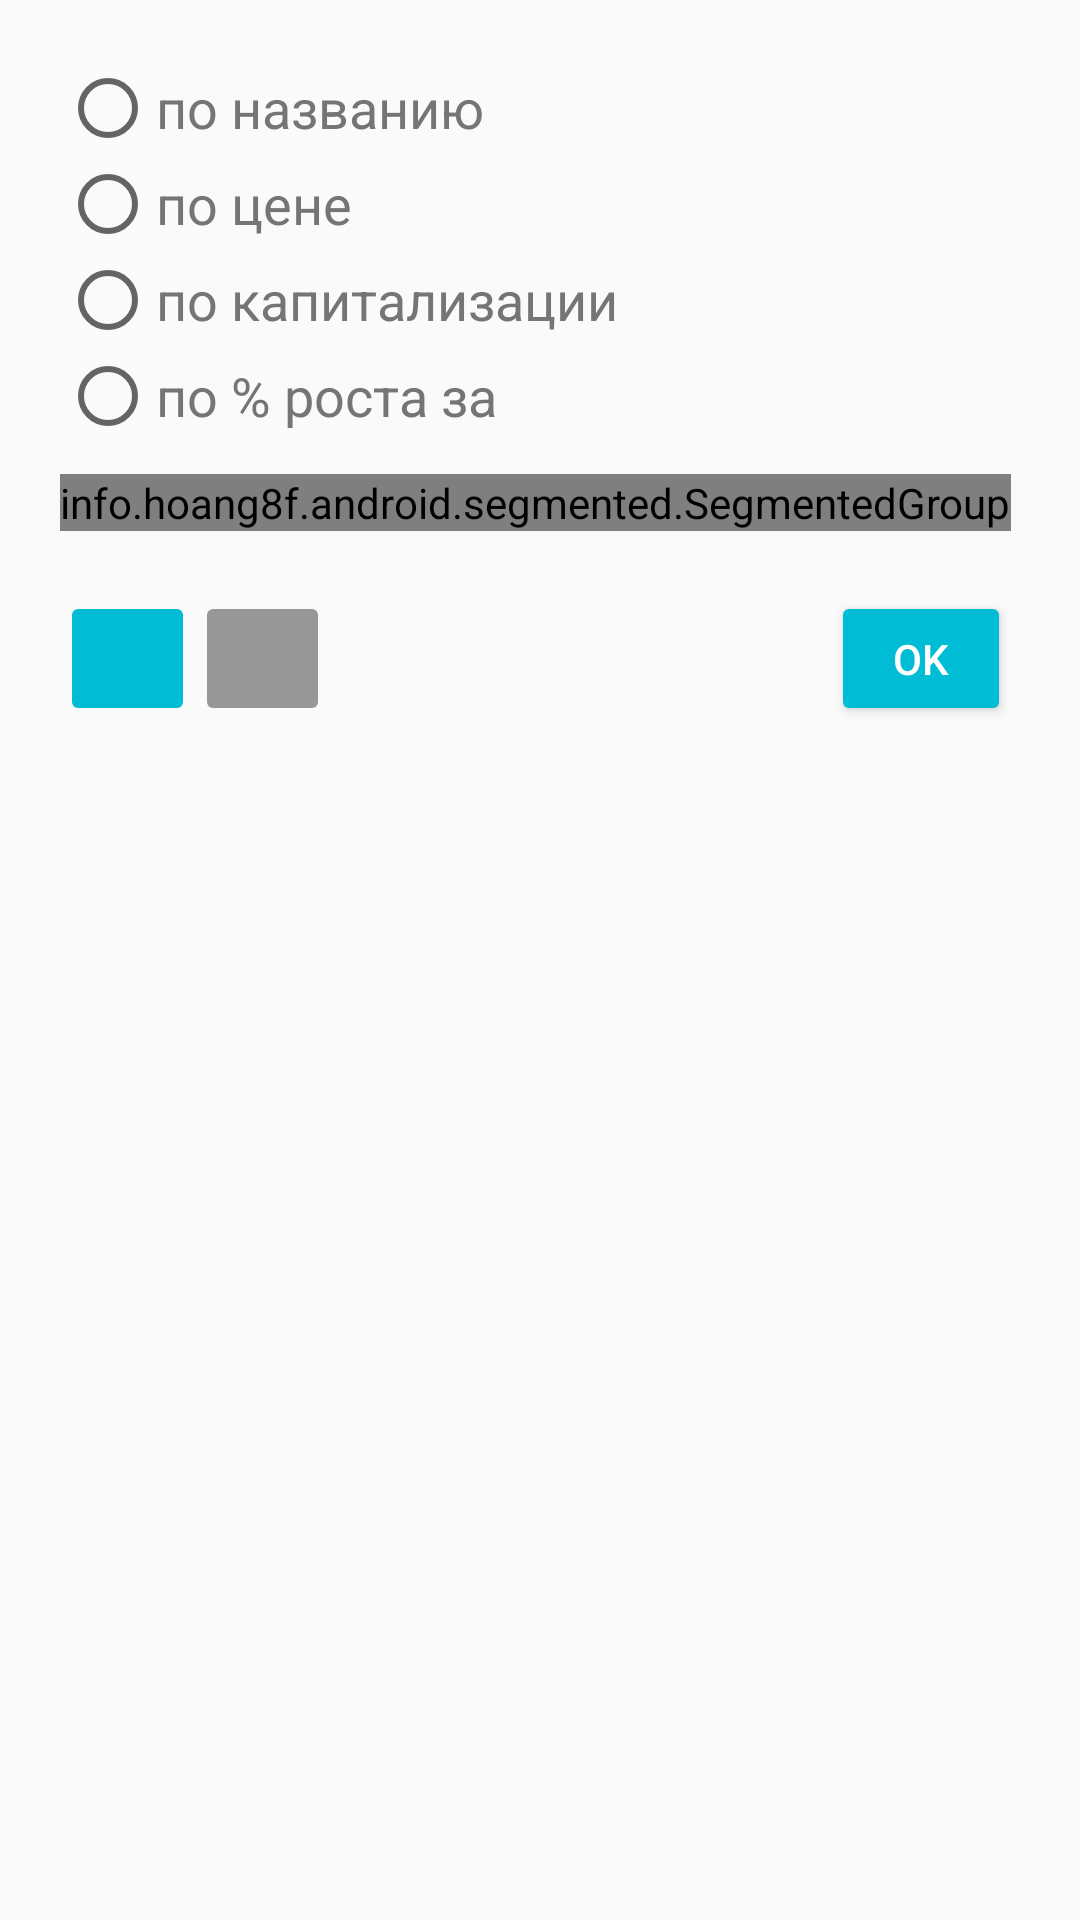

This screen was rendered from an Android layout file. Write that file and the resources it references.
<!-- AndroidManifest.xml: application theme AppTheme -->
<!-- res/layout/popup_layout.xml -->
<?xml version="1.0" encoding="utf-8"?>
<RelativeLayout xmlns:android="http://schemas.android.com/apk/res/android"
    xmlns:segmentedgroup="http://schemas.android.com/tools"
    xmlns:tools="http://schemas.android.com/tools"
    xmlns:app="http://schemas.android.com/apk/res-auto"
    tools:ignore="MissingPrefix, ContentDescription"
    android:id="@+id/rl_custom_layout"
    android:layout_width="wrap_content"
    android:layout_height="wrap_content"
    android:background="@drawable/popup_background"
    android:padding="20dp">


    <RadioGroup
        android:id="@+id/rg_popup"
        android:layout_width="wrap_content"
        android:layout_height="wrap_content">

        <RadioButton
            android:id="@+id/rbtn_title"
            android:layout_width="wrap_content"
            android:layout_height="wrap_content"
            android:textColor="@color/colorPopupText"
            android:textSize="18sp"
            fontPath="roboto-regular.ttf"
            android:text="@string/string_rbtn_title" />

        <RadioButton
            android:id="@+id/rbtn_price"
            android:layout_width="wrap_content"
            android:layout_height="wrap_content"
            android:textColor="@color/colorPopupText"
            android:textSize="18sp"
            fontPath="roboto-regular.ttf"
            android:text="@string/string_rbtn_price" />

        <RadioButton
            android:id="@+id/rbtn_market_cap"
            android:layout_width="wrap_content"
            android:layout_height="wrap_content"
            android:textColor="@color/colorPopupText"
            android:textSize="18sp"
            fontPath="roboto-regular.ttf"
            android:text="@string/string_rbtn_market_cap" />

        <RadioButton
            android:id="@+id/rbtn_growth_percent"
            android:layout_width="wrap_content"
            android:layout_height="wrap_content"
            android:textColor="@color/colorPopupText"
            android:textSize="18sp"
            fontPath="roboto-regular.ttf"
            android:text="@string/string_rbtn_growth_percent" />

    </RadioGroup>


    <info.hoang8f.android.segmented.SegmentedGroup
        android:id="@+id/segmented_btn_price_change"
        android:layout_width="wrap_content"
        android:layout_height="wrap_content"
        android:layout_marginTop="10dp"
        android:layout_below="@id/rg_popup"
        android:orientation="horizontal"
        app:sc_tint_color="@color/colorPopupBtnUnselected"
        segmentedgroup:sc_border_width="1dp"
        segmentedgroup:sc_corner_radius="10dp">

        <RadioButton
            android:id="@+id/btn_hour"
            android:layout_height="match_parent"
            android:layout_width="wrap_content"
            android:textSize="15sp"
            android:checked="true"
            android:text="@string/title_price_change_hour"
            fontPath="roboto-regular.ttf"
            style="@style/RadioButton" />

        <RadioButton
            android:id="@+id/btn_day"
            android:layout_height="match_parent"
            android:layout_width="wrap_content"
            android:textSize="15sp"
            android:text="@string/title_price_change_day"
            fontPath="roboto-regular.ttf"
            style="@style/RadioButton" />

        <RadioButton
            android:id="@+id/btn_week"
            android:layout_height="match_parent"
            android:layout_width="wrap_content"
            android:textSize="15sp"
            android:text="@string/title_price_change_week"
            fontPath="roboto-regular.ttf"
            style="@style/RadioButton" />

    </info.hoang8f.android.segmented.SegmentedGroup>


    <ImageButton
        android:id="@+id/imagebutton_up"
        android:layout_width="45dp"
        android:layout_height="45dp"
        android:layout_below="@id/segmented_btn_price_change"
        android:layout_marginTop="20dp"
        app:backgroundTint="@color/colorPopupBtnSelected"
        app:srcCompat="@drawable/ic_keyboard_arrow_up_white_24px" />

    <ImageButton
        android:id="@+id/imagebutton_down"
        android:layout_width="45dp"
        android:layout_height="45dp"
        android:layout_toEndOf="@id/imagebutton_up"
        android:layout_alignBottom="@id/imagebutton_up"
        app:backgroundTint="@color/colorPopupBtnUnselected"
        app:srcCompat="@drawable/ic_keyboard_arrow_down_white_24px" />


    <Button
        android:id="@+id/btn_ok"
        android:layout_width="60dp"
        android:layout_height="45dp"
        android:layout_alignBottom="@id/imagebutton_down"
        android:layout_alignEnd="@id/segmented_btn_price_change"
        app:backgroundTint="@color/colorPrimary"
        android:text="@string/string_popup_ok"
        android:textColor="@color/colorTickerLabelText" />


</RelativeLayout>
<!-- resources referenced by this layout -->
<resources>
  <color name="colorPopupBtnSelected">#00BCD4</color>
  <color name="colorPopupBtnUnselected">#979797</color>
  <color name="colorPopupText">#757575</color>
  <color name="colorPrimary">#00BCD4</color>
  <color name="colorTickerLabelText">#FFFFFF</color>
  <!-- drawable popup_background (drawable) -->
  <?xml version="1.0" encoding="utf-8"?>
  <shape xmlns:android="http://schemas.android.com/apk/res/android" >
  
      <solid android:color="@color/colorPopupCardBackground" />
      <corners android:radius="2dp" />
  
  </shape>
  <string name="string_popup_ok">OK</string>
  <string name="string_rbtn_growth_percent">по % роста за</string>
  <string name="string_rbtn_market_cap">по капитализации</string>
  <string name="string_rbtn_price">по цене</string>
  <string name="string_rbtn_title">по названию</string>
  <string name="title_price_change_day">24 часа</string>
  <string name="title_price_change_hour">1 час</string>
  <string name="title_price_change_week">7 дней</string>
  <style name="AppTheme" parent="Theme.AppCompat.Light.NoActionBar">
          <item name="colorPrimary">@color/colorPrimary</item>
          <item name="colorPrimaryDark">@color/colorPrimaryDark</item>
          <item name="colorAccent">@color/colorAccent</item>
      </style>
  <color name="colorPopupCardBackground">#FAFAFA</color>
  <color name="colorPrimaryDark">#00BCD4</color>
  <color name="colorAccent">#f0a311</color>
</resources>
